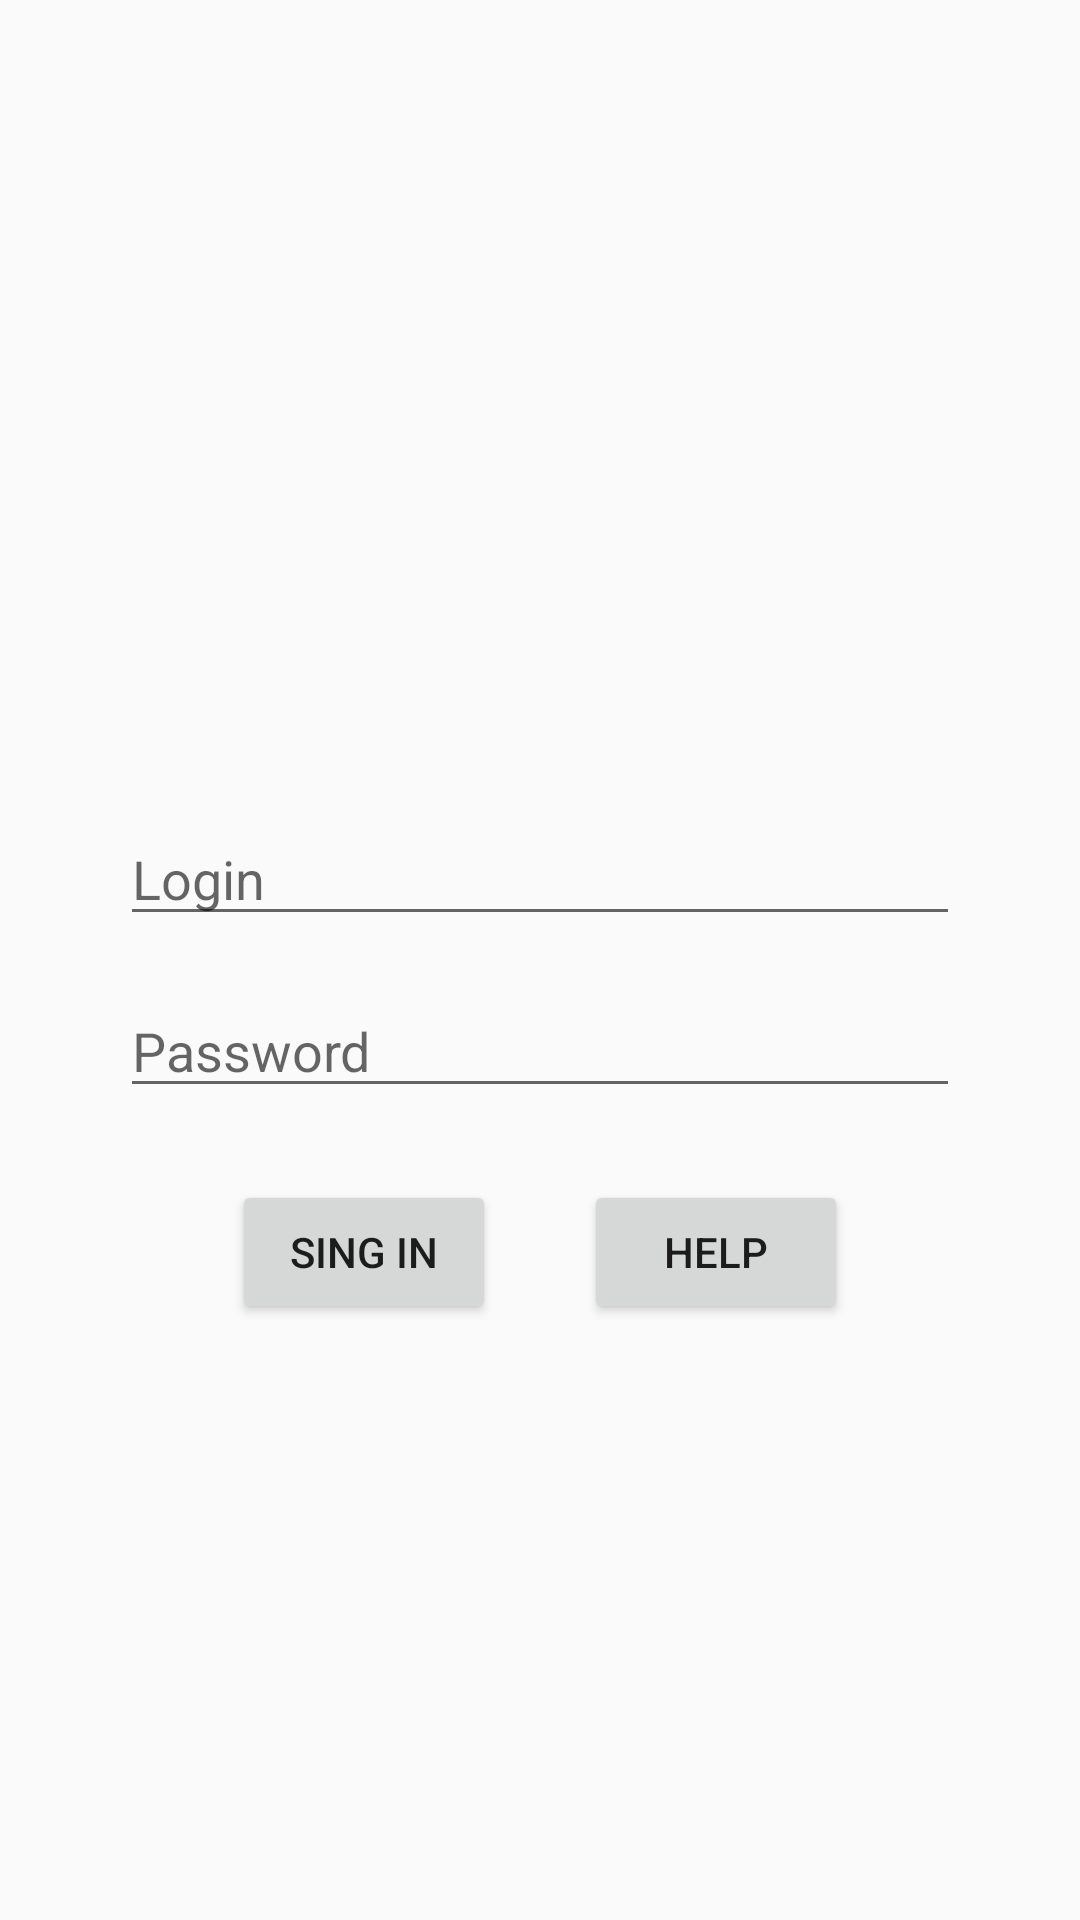

Here is an Android app screen rendered from its layout file. Give the layout XML and the strings, colors and styles it references.
<!-- AndroidManifest.xml: application theme AppTheme -->
<!-- res/layout/fragment_auth.xml -->
<?xml version="1.0" encoding="utf-8"?>
<android.support.constraint.ConstraintLayout xmlns:android="http://schemas.android.com/apk/res/android"
    xmlns:app="http://schemas.android.com/apk/res-auto"
    xmlns:tools="http://schemas.android.com/tools"
    android:layout_width="match_parent"
    android:layout_height="match_parent">

    <EditText
        android:id="@+id/auth_login_input_view"
        android:layout_width="0dp"
        android:layout_height="wrap_content"
        android:layout_marginStart="40dp"
        android:layout_marginEnd="40dp"
        android:hint="@string/login"
        android:inputType="textAutoComplete"
        app:layout_constraintBottom_toTopOf="@+id/auth_password_input_view"
        app:layout_constraintEnd_toEndOf="parent"
        app:layout_constraintHorizontal_bias="0.5"
        app:layout_constraintStart_toStartOf="parent"
        app:layout_constraintTop_toTopOf="parent"
        app:layout_constraintVertical_chainStyle="packed" />

    <EditText
        android:id="@+id/auth_password_input_view"
        android:layout_width="0dp"
        android:layout_height="wrap_content"
        android:layout_marginStart="40dp"
        android:layout_marginTop="16dp"
        android:layout_marginEnd="40dp"
        android:hint="@string/password"
        android:inputType="textPassword"
        app:layout_constraintBottom_toBottomOf="parent"
        app:layout_constraintEnd_toEndOf="parent"
        app:layout_constraintHorizontal_bias="0.5"
        app:layout_constraintStart_toStartOf="parent"
        app:layout_constraintTop_toBottomOf="@+id/auth_login_input_view"
        tools:ignore="Autofill" />


    <Button
        android:id="@+id/auth_button_sing_in"
        android:layout_width="wrap_content"
        android:layout_height="wrap_content"
        android:layout_marginStart="8dp"
        android:layout_marginTop="24dp"
        android:text="@string/sing_in"
        app:layout_constraintEnd_toStartOf="@+id/auth_button_help"
        app:layout_constraintHorizontal_bias="0.5"
        app:layout_constraintStart_toStartOf="@+id/auth_password_input_view"
        app:layout_constraintTop_toBottomOf="@+id/auth_password_input_view" />

    <Button
        android:id="@+id/auth_button_help"
        android:layout_width="wrap_content"
        android:layout_height="wrap_content"
        android:layout_marginEnd="8dp"
        android:text="@string/help"
        app:layout_constraintBottom_toBottomOf="@+id/auth_button_sing_in"
        app:layout_constraintEnd_toEndOf="@+id/auth_password_input_view"
        app:layout_constraintHorizontal_bias="0.5"
        app:layout_constraintStart_toEndOf="@+id/auth_button_sing_in"
        app:layout_constraintTop_toTopOf="@+id/auth_button_sing_in" />

</android.support.constraint.ConstraintLayout>
<!-- resources referenced by this layout -->
<resources>
  <string name="help">help</string>
  <string name="login">Login</string>
  <string name="password">Password</string>
  <string name="sing_in">Sing in</string>
  <style name="AppTheme" parent="Theme.AppCompat.Light.NoActionBar">
          
          <item name="colorPrimary">@color/colorPrimary</item>
          <item name="colorPrimaryDark">@color/colorPrimaryDark</item>
          <item name="colorAccent">@color/colorAccent</item>
      </style>
  <color name="colorPrimary">#008577</color>
  <color name="colorPrimaryDark">#00574B</color>
  <color name="colorAccent">#D81B60</color>
</resources>
